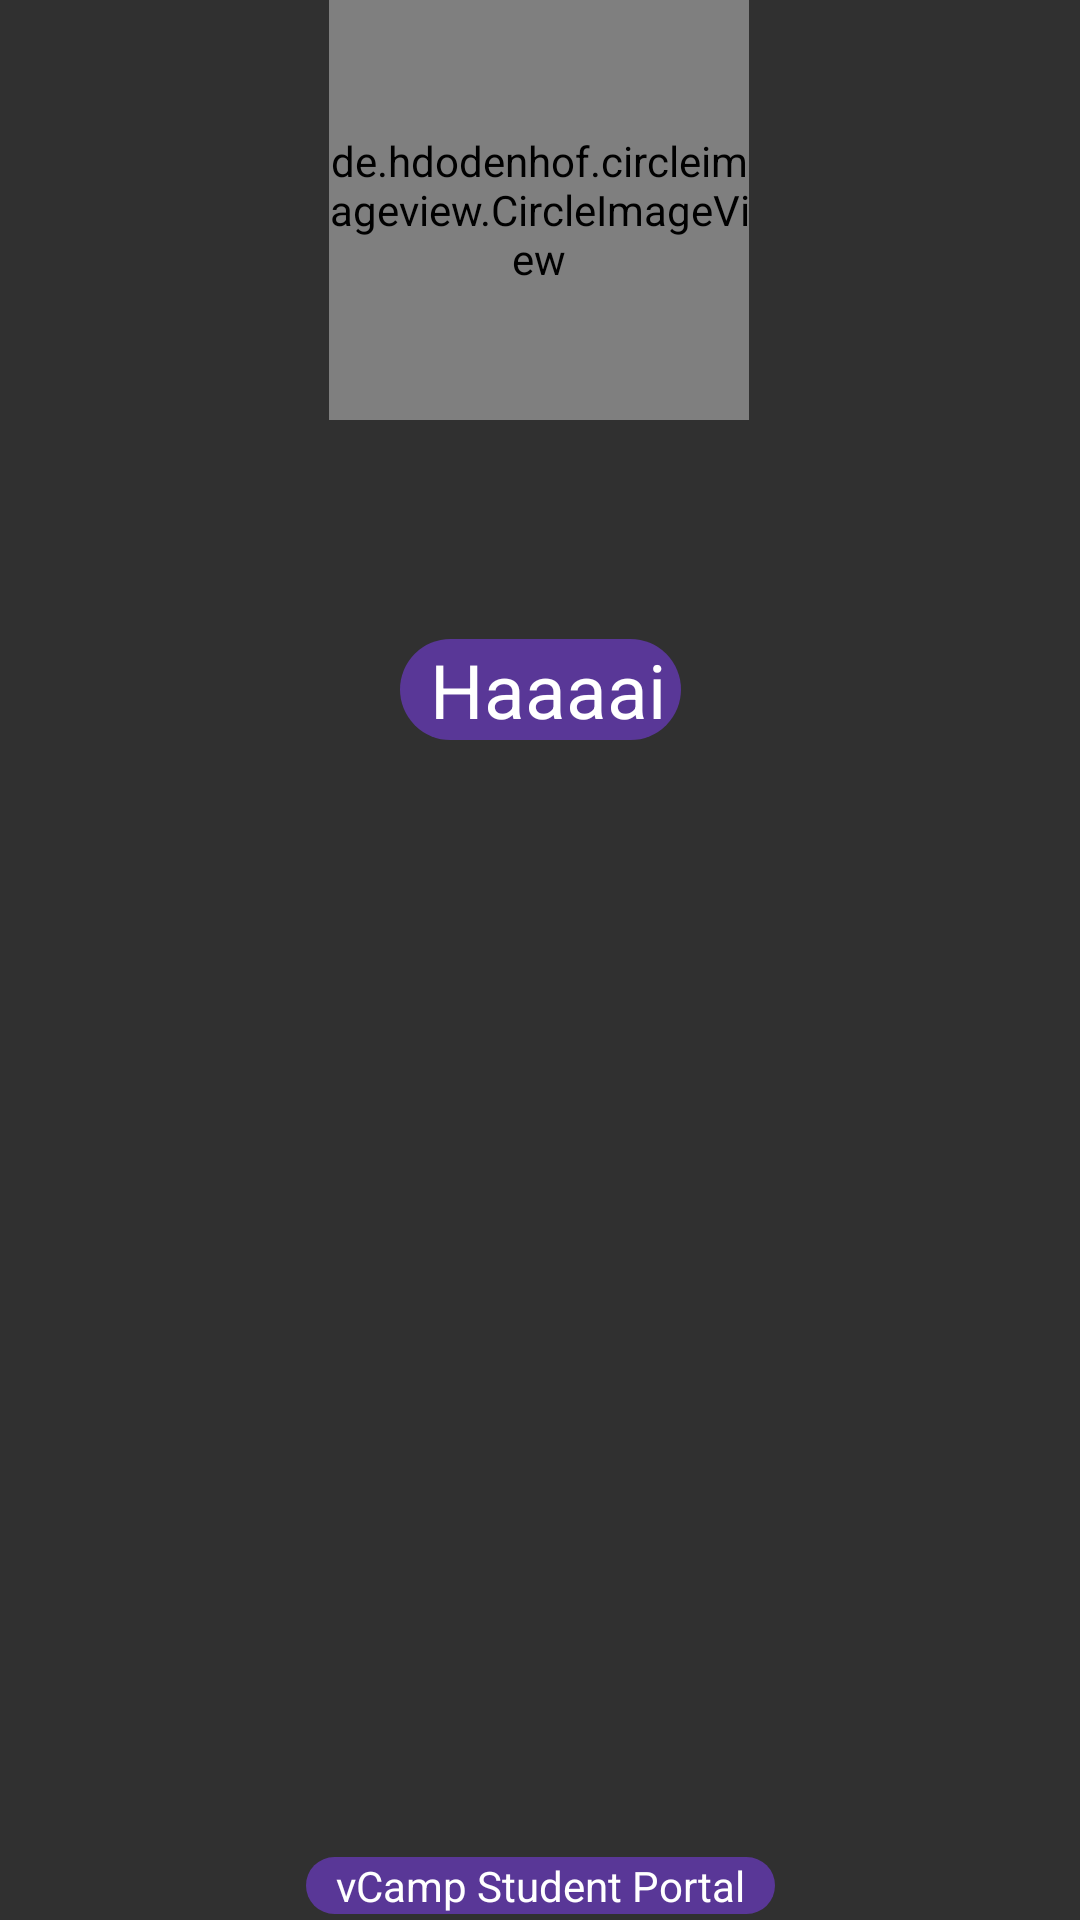

Produce the Android XML layout that renders to this screen, including the resource entries it uses.
<!-- AndroidManifest.xml: application theme Theme.Design.NoActionBar -->
<!-- res/layout/drawer_header_student.xml -->
<?xml version="1.0" encoding="utf-8"?>
<androidx.constraintlayout.widget.ConstraintLayout xmlns:android="http://schemas.android.com/apk/res/android"
    xmlns:app="http://schemas.android.com/apk/res-auto"
    xmlns:tools="http://schemas.android.com/tools"
    android:layout_width="match_parent"
    android:background="@drawable/student_drawer_back"
    android:layout_height="200dp">

    <de.hdodenhof.circleimageview.CircleImageView
        android:id="@+id/userImage"
        android:layout_width="140dp"
        android:layout_height="140dp"
        android:src="@drawable/ic_teacher"
        app:civ_border_width="2dp"
        app:civ_border_color="#FF000000"
        app:layout_constraintEnd_toEndOf="parent"
        app:layout_constraintHorizontal_bias="0.498"
        app:layout_constraintStart_toStartOf="parent"
        app:layout_constraintTop_toTopOf="parent"/>

    

    <TextView
        android:id="@+id/studentName"
        android:layout_width="wrap_content"
        android:layout_height="wrap_content"
        android:layout_marginBottom="5dp"
        android:background="@drawable/user_name_back"
        android:paddingStart="10dp"
        android:paddingEnd="5dp"
        android:text="Haaaai"
        android:textAlignment="center"
        android:textColor="@color/white"
        android:textSize="25sp"
        app:layout_constraintBottom_toTopOf="@+id/textView"
        app:layout_constraintEnd_toEndOf="parent"
        app:layout_constraintStart_toStartOf="parent"
        app:layout_constraintTop_toBottomOf="@id/userImage"
        app:layout_constraintVertical_bias="0.166" />

    <TextView
        android:id="@+id/textView"
        android:layout_width="wrap_content"
        android:layout_height="wrap_content"
        android:text="vCamp Student Portal"
        android:textColor="@color/white"
        android:layout_marginBottom="2dp"
        android:background="@drawable/user_name_back"
        android:paddingEnd="10dp"
        android:paddingStart="10dp"
        app:layout_constraintBottom_toBottomOf="parent"
        app:layout_constraintEnd_toEndOf="parent"
        app:layout_constraintStart_toStartOf="parent"
        app:layout_constraintTop_toTopOf="parent"
        app:layout_constraintVertical_bias="1.0" />

</androidx.constraintlayout.widget.ConstraintLayout>
<!-- resources referenced by this layout -->
<resources>
  <color name="white">#FFFFFFFF</color>
  <!-- drawable user_name_back (drawable) -->
  <?xml version="1.0" encoding="utf-8"?>
  <shape xmlns:android="http://schemas.android.com/apk/res/android">
  
      <solid android:color="@color/transparentBlack"/>
  
      <corners android:bottomLeftRadius="30dp"
          android:bottomRightRadius="30dp"
          android:topLeftRadius="30dp"
          android:topRightRadius="30dp"/>
  
  </shape>
  <color name="transparentBlack">#C3673AB7</color>
</resources>
